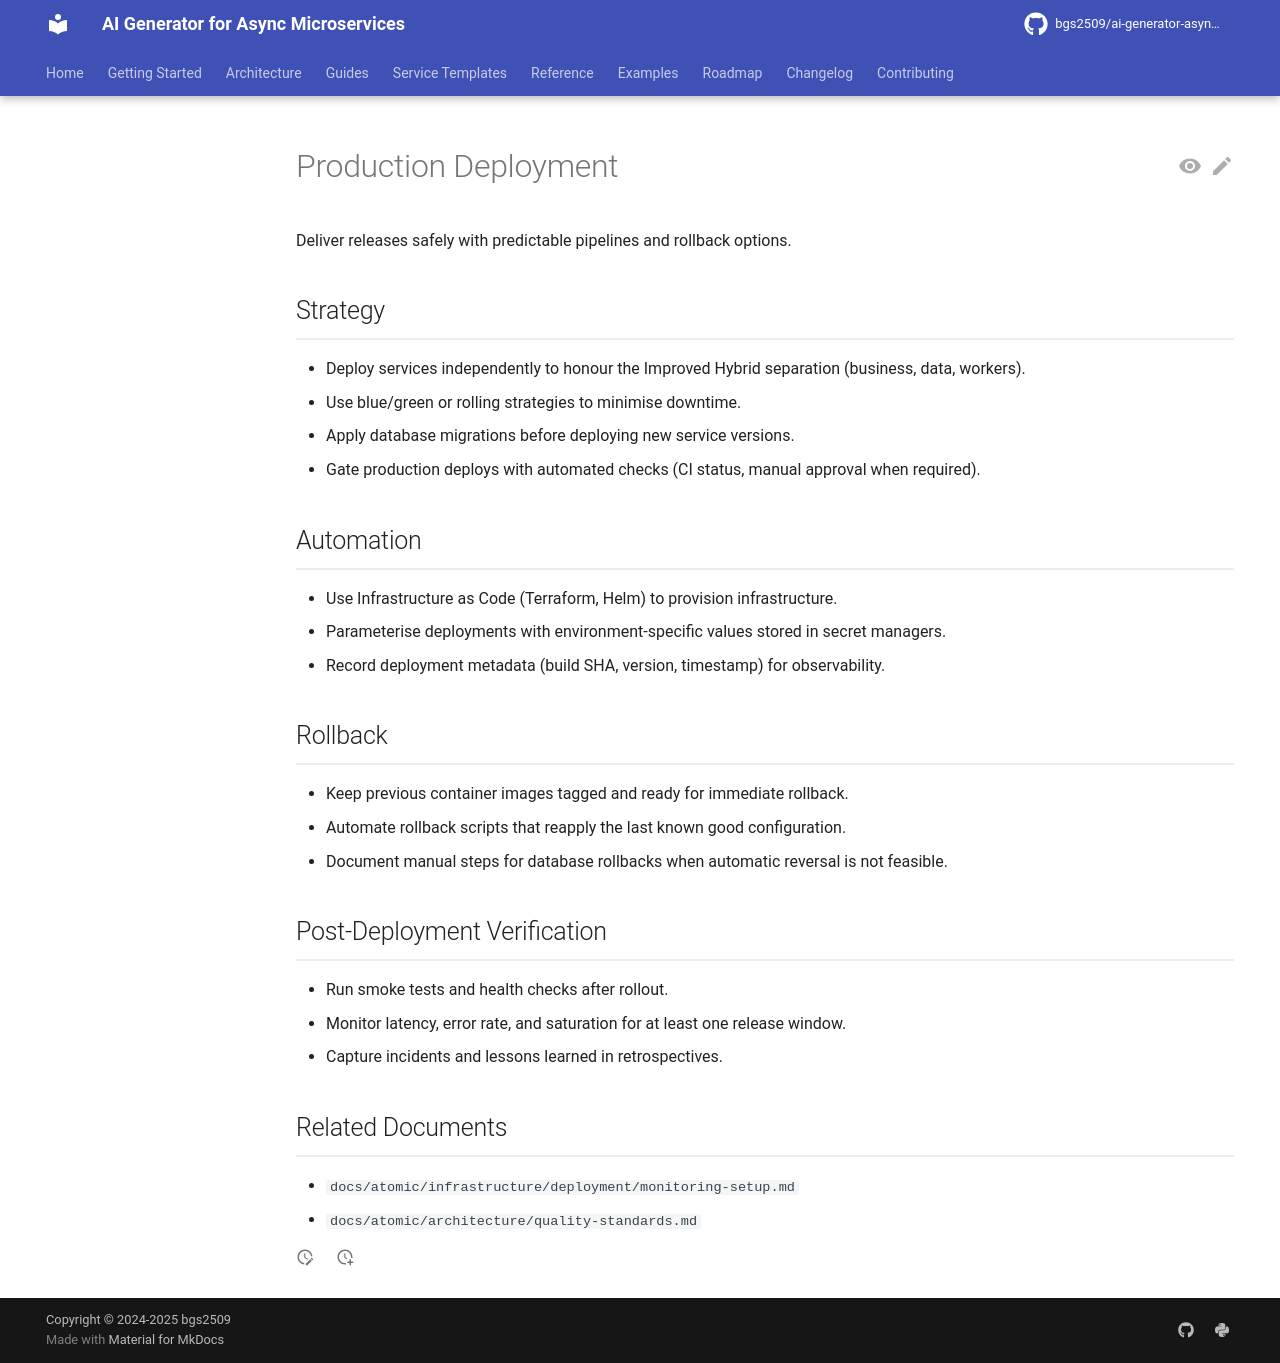

repository: bgs2509/ai-generator-asyncmicroservices · page: atomic/infrastructure/deployment/production-deployment/index.html · generator: mkdocs

# Production Deployment

Deliver releases safely with predictable pipelines and rollback options.

## Strategy

- Deploy services independently to honour the Improved Hybrid separation (business, data, workers).
- Use blue/green or rolling strategies to minimise downtime.
- Apply database migrations before deploying new service versions.
- Gate production deploys with automated checks (CI status, manual approval when required).

## Automation

- Use Infrastructure as Code (Terraform, Helm) to provision infrastructure.
- Parameterise deployments with environment-specific values stored in secret managers.
- Record deployment metadata (build SHA, version, timestamp) for observability.

## Rollback

- Keep previous container images tagged and ready for immediate rollback.
- Automate rollback scripts that reapply the last known good configuration.
- Document manual steps for database rollbacks when automatic reversal is not feasible.

## Post-Deployment Verification

- Run smoke tests and health checks after rollout.
- Monitor latency, error rate, and saturation for at least one release window.
- Capture incidents and lessons learned in retrospectives.

## Related Documents

- `docs/atomic/infrastructure/deployment/monitoring-setup.md`
- `docs/atomic/architecture/quality-standards.md`
